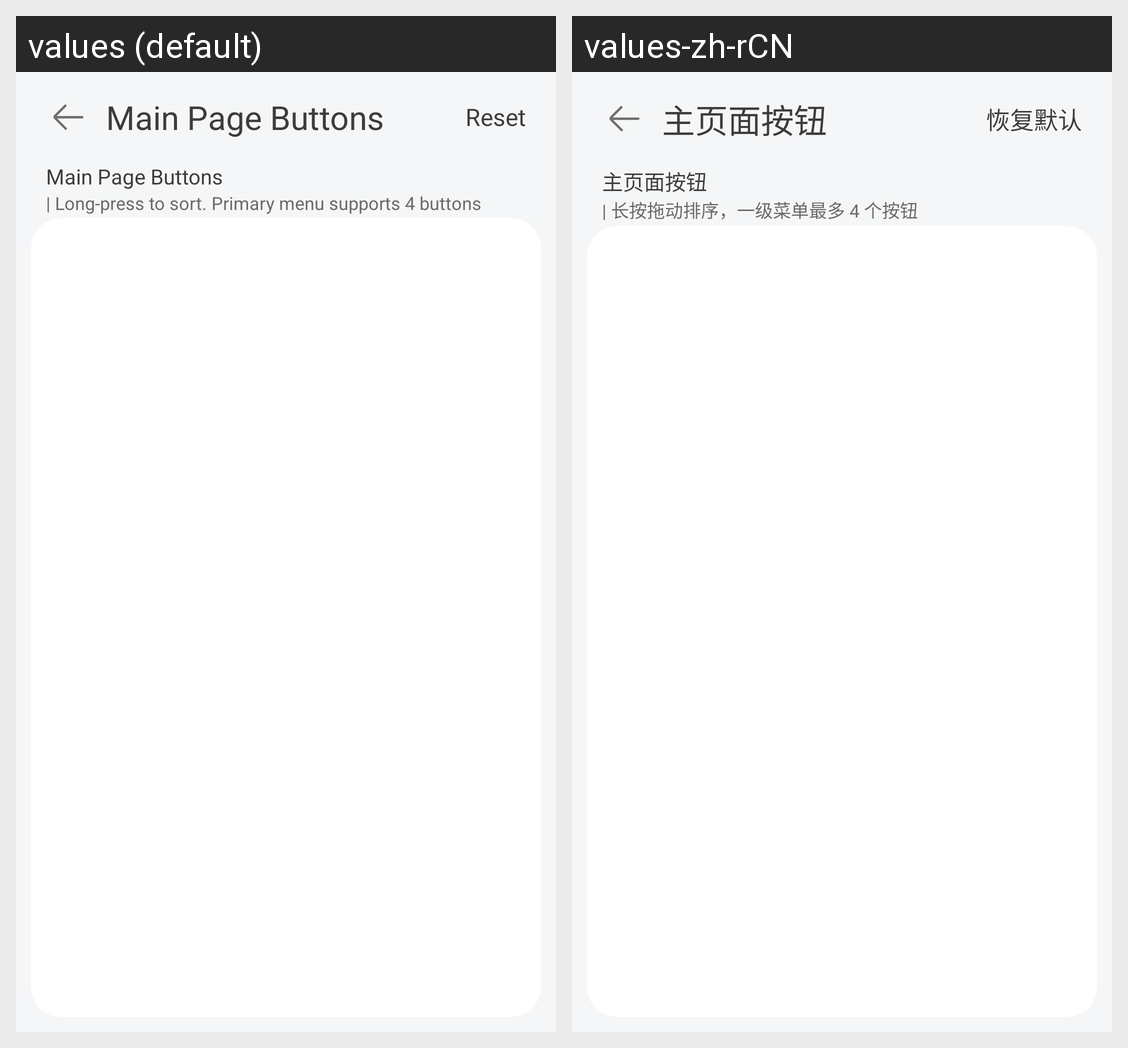

Locale-by-locale string values for the Android screen shown in this grid:
Android screen res/layout/activity_main_action_conf.xml rendered under 2 locales, left to right: values (default), values-zh-rCN. Device: Nexus 5 (rendered at 1080×1920; each locale shown at half size, 540×960, under a caption strip naming it); theme android:Theme.Translucent.NoTitleBar.
Strings drawn on this screen, with the default value and each locale's value (text and hints the layout hard-codes, and strings that could not be matched under every locale, appear in the picture but are not listed):

main_action_conf_title
  values: Main Page Buttons
  values-zh-rCN: 主页面按钮

main_action_conf_reset
  values: Reset
  values-zh-rCN: 恢复默认

main_action_conf_subtitle
  values: | Long-press to sort. Primary menu supports 4 buttons
  values-zh-rCN: | 长按拖动排序，一级菜单最多 4 个按钮
